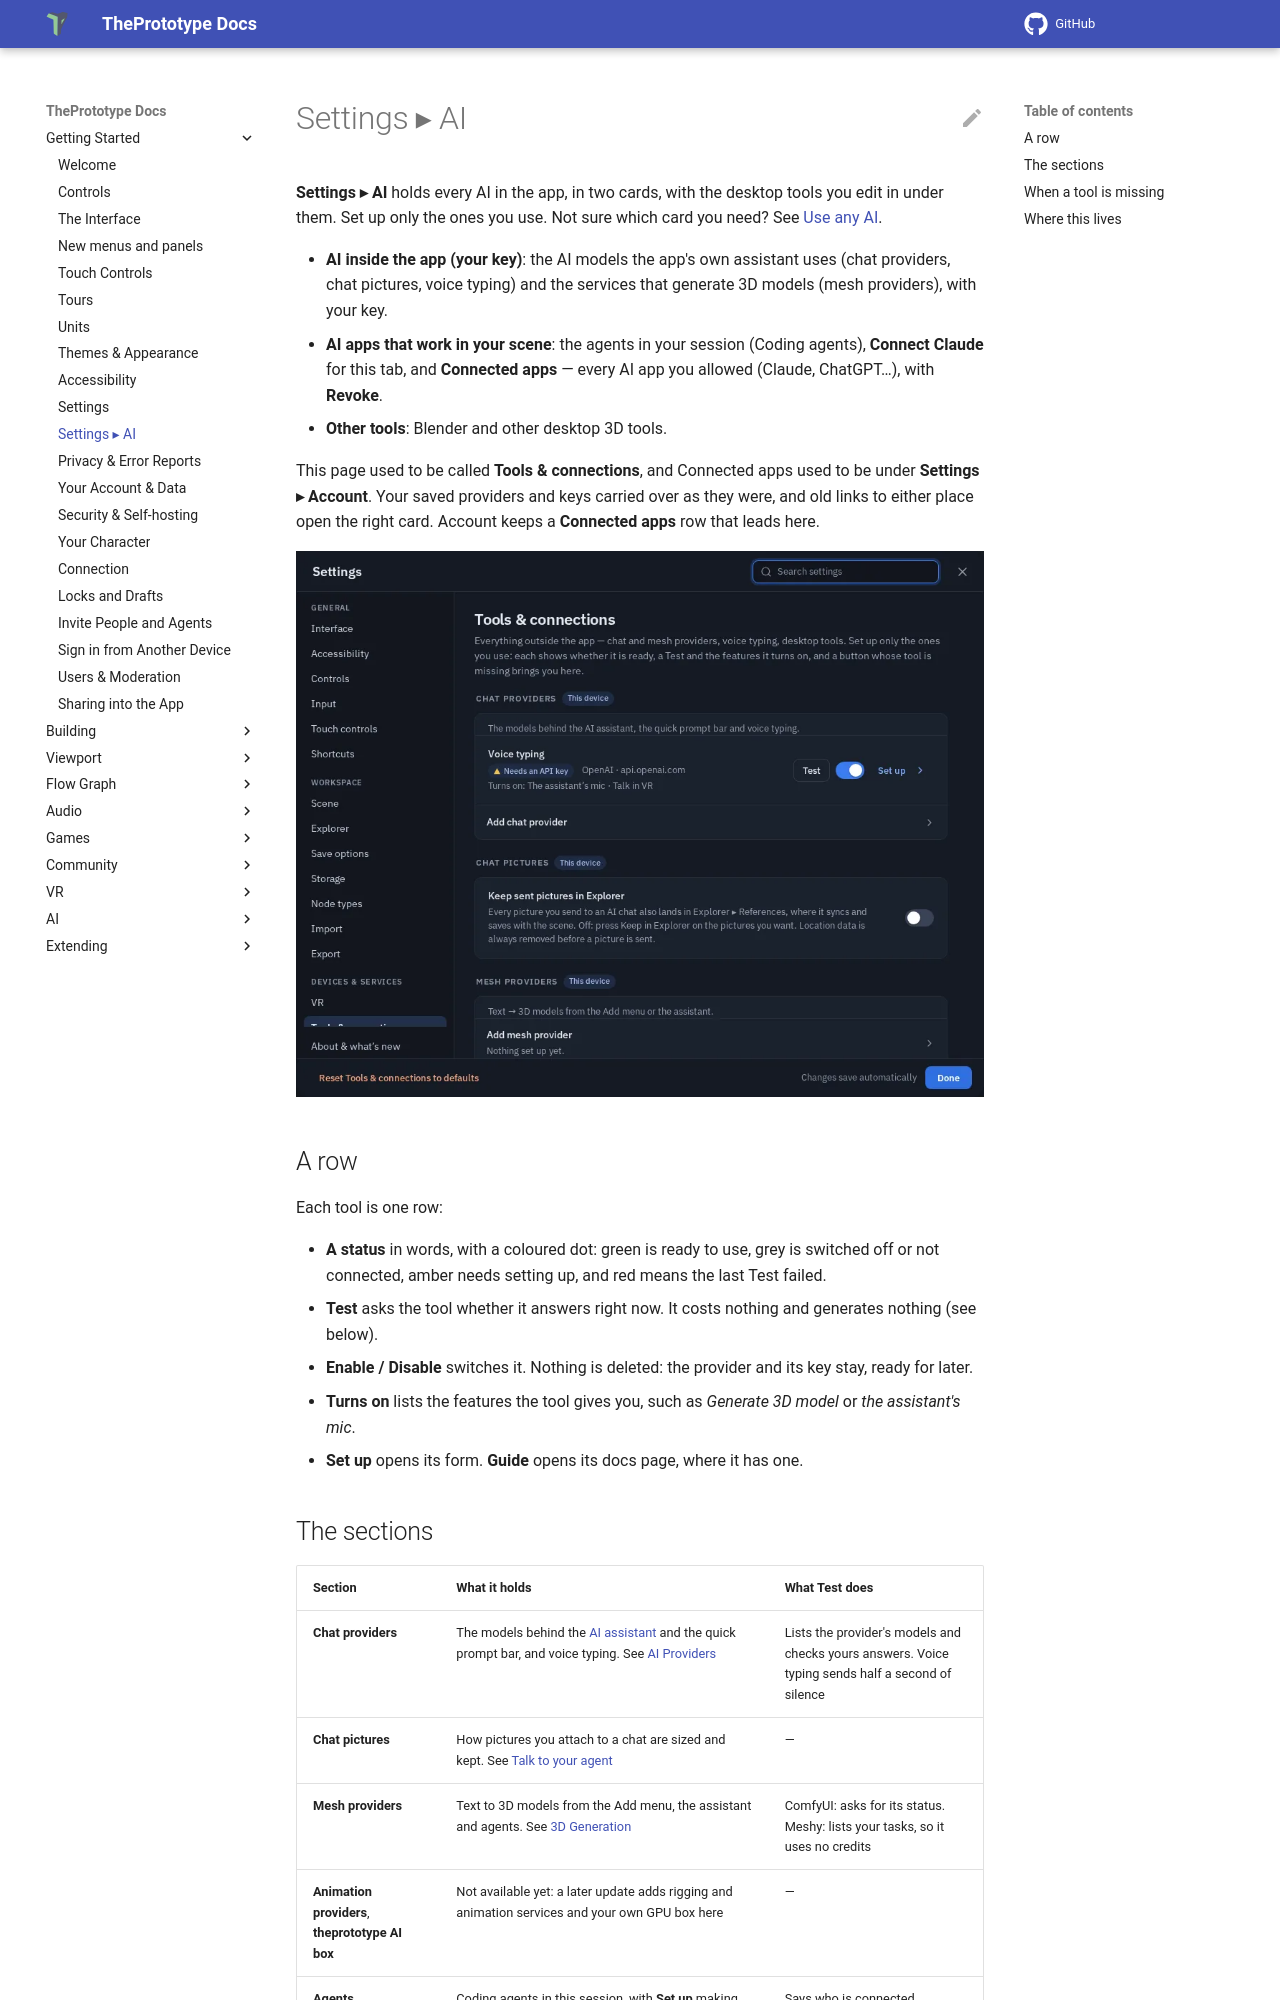

repository: theprototype-app/docs · page: tools-and-connections/index.html · generator: mkdocs

# Settings ▸ AI

**Settings ▸ AI** holds every AI in the app, in two cards, with the desktop tools you edit in under them.
Set up only the ones you use. Not sure which card you need? See [Use any AI](ai/use-any-ai.md).

- **AI inside the app (your key)**: the AI models the app's own assistant uses (chat providers, chat
  pictures, voice typing) and the services that generate 3D models (mesh providers), with your key.
- **AI apps that work in your scene**: the agents in your session (Coding agents), **Connect Claude**
  for this tab, and **Connected apps** — every AI app you allowed (Claude, ChatGPT…), with **Revoke**.
- **Other tools**: Blender and other desktop 3D tools.

This page used to be called **Tools & connections**, and Connected apps used to be under
**Settings ▸ Account**. Your saved providers and keys carried over as they were, and old
links to either place open the right card. Account keeps a **Connected apps** row that leads here.

![Settings ▸ AI, starting with chat providers, chat pictures and mesh providers](img/tools-and-connections/tools-connections.webp)

## A row

Each tool is one row:

- **A status** in words, with a coloured dot: green is ready to use, grey is switched off or not connected, amber needs
  setting up, and red means the last Test failed.
- **Test** asks the tool whether it answers right now. It costs nothing and generates nothing (see below).
- **Enable / Disable** switches it. Nothing is deleted: the provider and its key stay, ready for later.
- **Turns on** lists the features the tool gives you, such as *Generate 3D model* or *the assistant's mic*.
- **Set up** opens its form. **Guide** opens its docs page, where it has one.
